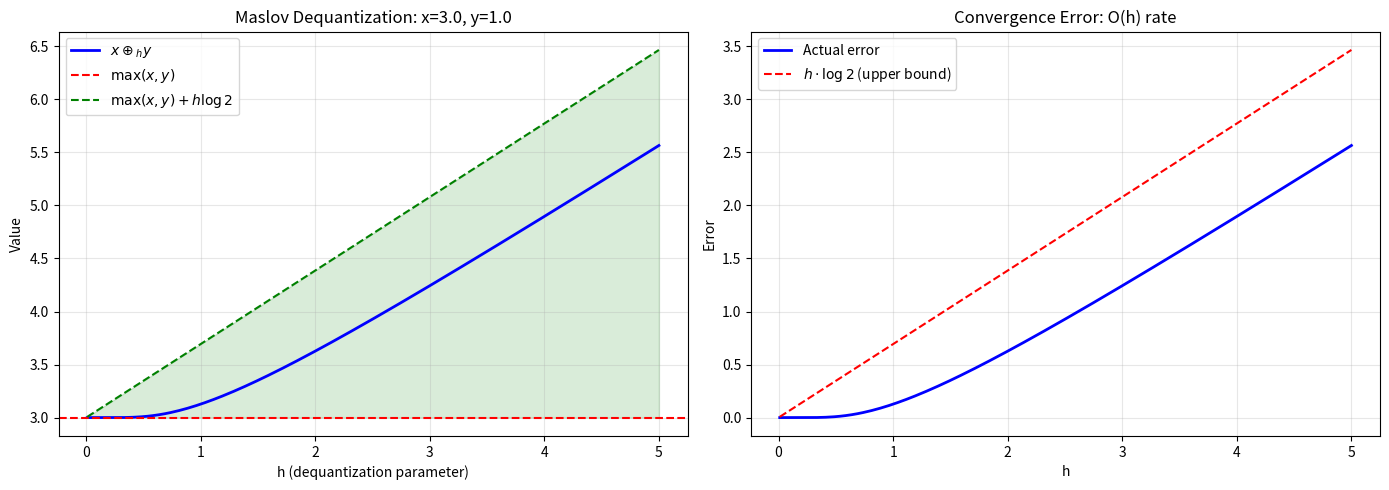
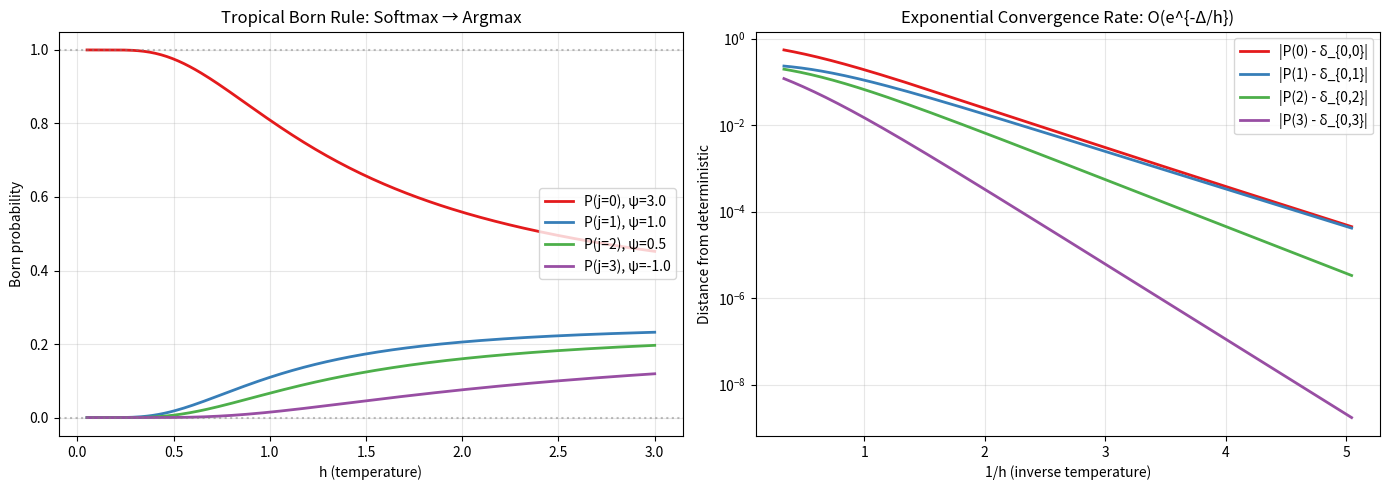

Write the Python code that produced these figures, in order.
#!/usr/bin/env python3
"""
Tropical Quantum Mechanics — Interactive Demonstration

This demo brings the formally verified theorems to life with concrete
numerical examples and visualizations. Each section corresponds to a
theorem proven in Lean 4 with Mathlib.

Usage: python3 demo.py
"""

import numpy as np
import matplotlib
matplotlib.use('Agg')
import matplotlib.pyplot as plt
from itertools import permutations

# ============================================================
# Section 1: Maslov Dequantization — Scalar Convergence
# ============================================================

def maslov_add(h, x, y):
    """h-deformed addition: x ⊕_h y = h · log(e^{x/h} + e^{y/h})"""
    # Numerically stable log-sum-exp
    m = max(x, y)
    return m + h * np.log(np.exp((x - m) / h) + np.exp((y - m) / h))

def demo_maslov_convergence():
    """Theorem 1: max(x,y) ≤ x ⊕_h y ≤ max(x,y) + h·log(2)"""
    print("=" * 60)
    print("THEOREM 1: Maslov Scalar Convergence")
    print("max(x,y) ≤ x ⊕_h y ≤ max(x,y) + h·log(2)")
    print("=" * 60)

    x, y = 3.0, 1.0
    h_values = [10.0, 5.0, 2.0, 1.0, 0.5, 0.1, 0.01]

    print(f"\nx = {x}, y = {y}, max(x,y) = {max(x,y)}")
    print(f"{'h':>8s} | {'x ⊕_h y':>12s} | {'max(x,y)':>10s} | {'error':>10s} | {'h·log(2)':>10s} | {'within bound?':>14s}")
    print("-" * 75)

    for h in h_values:
        result = maslov_add(h, x, y)
        error = result - max(x, y)
        bound = h * np.log(2)
        within = "✓" if error <= bound + 1e-10 else "✗"
        print(f"{h:8.3f} | {result:12.6f} | {max(x,y):10.6f} | {error:10.6f} | {bound:10.6f} | {within:>14s}")

    # Plot
    fig, (ax1, ax2) = plt.subplots(1, 2, figsize=(14, 5))

    h_range = np.linspace(0.01, 5, 200)
    maslov_vals = [maslov_add(h, x, y) for h in h_range]
    upper_bound = [max(x, y) + h * np.log(2) for h in h_range]

    ax1.plot(h_range, maslov_vals, 'b-', linewidth=2, label=r'$x \oplus_h y$')
    ax1.axhline(y=max(x, y), color='r', linestyle='--', label=r'$\max(x,y)$')
    ax1.plot(h_range, upper_bound, 'g--', linewidth=1.5, label=r'$\max(x,y) + h\log 2$')
    ax1.fill_between(h_range, max(x, y), upper_bound, alpha=0.15, color='green')
    ax1.set_xlabel('h (dequantization parameter)')
    ax1.set_ylabel('Value')
    ax1.set_title(f'Maslov Dequantization: x={x}, y={y}')
    ax1.legend()
    ax1.grid(True, alpha=0.3)

    # Error plot
    errors = [m - max(x, y) for m in maslov_vals]
    bounds = [h * np.log(2) for h in h_range]
    ax2.plot(h_range, errors, 'b-', linewidth=2, label='Actual error')
    ax2.plot(h_range, bounds, 'r--', linewidth=1.5, label=r'$h \cdot \log 2$ (upper bound)')
    ax2.set_xlabel('h')
    ax2.set_ylabel('Error')
    ax2.set_title('Convergence Error: O(h) rate')
    ax2.legend()
    ax2.grid(True, alpha=0.3)

    plt.tight_layout()
    plt.savefig('maslov_convergence.png', dpi=150)
    plt.close()
    print("\n→ Plot saved: maslov_convergence.png")

# ============================================================
# Section 2: Tropical Born Rule — Softmax as Measurement
# ============================================================

def softmax(psi, h):
    """Tropical Born probability = softmax at temperature h"""
    shifted = psi - np.max(psi)  # numerical stability
    exps = np.exp(shifted / h)
    return exps / np.sum(exps)

def demo_tropical_born_rule():
    """Theorem 3-5: Softmax convergence to argmax"""
    print("\n" + "=" * 60)
    print("THEOREMS 3-5: Tropical Born Rule (Softmax → Argmax)")
    print("P_h(j|ψ) = e^{ψ_j/h} / Σ_i e^{ψ_i/h}")
    print("=" * 60)

    psi = np.array([3.0, 1.0, 0.5, -1.0])
    n = len(psi)
    spectral_gap = np.sort(psi)[-1] - np.sort(psi)[-2]  # 3.0 - 1.0 = 2.0

    print(f"\nψ = {psi}")
    print(f"Spectral gap Δ = {spectral_gap}")
    print(f"Argmax = index 0 (ψ₀ = {psi[0]})")

    h_values = [5.0, 2.0, 1.0, 0.5, 0.1, 0.01]
    print(f"\n{'h':>6s} | {'P(0)':>8s} | {'P(1)':>8s} | {'P(2)':>8s} | {'P(3)':>8s} | {'1-P(j*)':>10s} | {'n·e^{-Δ/h}':>12s}")
    print("-" * 80)

    for h in h_values:
        probs = softmax(psi, h)
        suppression = (n - 1) * np.exp(-spectral_gap / h)
        print(f"{h:6.2f} | {probs[0]:8.5f} | {probs[1]:8.5f} | {probs[2]:8.5f} | {probs[3]:8.5f} | {1-probs[0]:10.2e} | {suppression:12.2e}")

    # Visualization
    fig, (ax1, ax2) = plt.subplots(1, 2, figsize=(14, 5))

    h_range = np.linspace(0.05, 3, 200)
    probs_over_h = np.array([softmax(psi, h) for h in h_range])

    colors = ['#e41a1c', '#377eb8', '#4daf4a', '#984ea3']
    for i in range(n):
        ax1.plot(h_range, probs_over_h[:, i], color=colors[i], linewidth=2,
                 label=f'P(j={i}), ψ={psi[i]}')
    ax1.axhline(y=1.0, color='gray', linestyle=':', alpha=0.5)
    ax1.axhline(y=0.0, color='gray', linestyle=':', alpha=0.5)
    ax1.set_xlabel('h (temperature)')
    ax1.set_ylabel('Born probability')
    ax1.set_title('Tropical Born Rule: Softmax → Argmax')
    ax1.legend(loc='center right')
    ax1.grid(True, alpha=0.3)

    # Log-scale convergence
    for i in range(n):
        ax2.semilogy(1.0/np.array(h_range[10:]), 1e-15 + np.abs(probs_over_h[10:, i] - (1.0 if i == 0 else 0.0)),
                     color=colors[i], linewidth=2, label=f'|P({i}) - δ_{{0,{i}}}|')
    ax2.set_xlabel('1/h (inverse temperature)')
    ax2.set_ylabel('Distance from deterministic')
    ax2.set_title('Exponential Convergence Rate: O(e^{-Δ/h})')
    ax2.legend()
    ax2.grid(True, alpha=0.3)

    plt.tight_layout()
    plt.savefig('tropical_born_rule.png', dpi=150)
    plt.close()
    print("\n→ Plot saved: tropical_born_rule.png")

# ============================================================
# Section 3: Cauchy-Schwarz Defect — Entanglement Detection
# ============================================================

def cauchy_schwarz_defect(psi):
    """Compute the CS defect Δ(ψ) = max_{i,j,k,l} (ψ_{ij} + ψ_{kl} - ψ_{il} - ψ_{kj})"""
    m, n = psi.shape
    defect = -np.inf
    for i in range(m):
        for j in range(n):
            for k in range(m):
                for l in range(n):
                    val = psi[i, j] + psi[k, l] - psi[i, l] - psi[k, j]
                    defect = max(defect, val)
    return defect

def demo_entanglement_detection():
    """Theorem 7: CS defect = 0 iff separable"""
    print("\n" + "=" * 60)
    print("THEOREM 7: Cauchy-Schwarz Defect → Entanglement Detection")
    print("Δ(ψ) = 0  ⟺  ψ separable (tropical rank 1)")
    print("=" * 60)

    # Separable state: ψ_{ij} = a_i + b_j
    a = np.array([1.0, 3.0, -2.0])
    b = np.array([0.5, -1.0, 2.0, 0.0])
    psi_sep = a[:, None] + b[None, :]

    print(f"\n1. Separable state ψ_{'{ij}'} = a_i + b_j:")
    print(f"   a = {a}")
    print(f"   b = {b}")
    print(f"   Defect = {cauchy_schwarz_defect(psi_sep):.6f} (should be 0)")

    # Entangled state
    psi_ent = np.array([[5.0, 1.0, 0.0, 2.0],
                         [1.0, 5.0, 2.0, 0.0],
                         [0.0, 2.0, 5.0, 1.0]])
    print(f"\n2. Entangled state (non-separable):")
    print(f"   ψ =\n{psi_ent}")
    print(f"   Defect = {cauchy_schwarz_defect(psi_ent):.6f} (should be > 0)")

    # Random states
    print(f"\n3. Random state ensemble (100 trials):")
    n_sep, n_ent = 0, 0
    for _ in range(100):
        psi_rand = np.random.randn(3, 4)
        d = cauchy_schwarz_defect(psi_rand)
        if abs(d) < 1e-10:
            n_sep += 1
        else:
            n_ent += 1
    print(f"   Separable: {n_sep}/100, Entangled: {n_ent}/100")
    print(f"   (Random matrices are generically entangled)")

# ============================================================
# Section 4: No-Cloning Demonstration
# ============================================================

def demo_no_cloning():
    """Theorem: No permutation can universally clone"""
    print("\n" + "=" * 60)
    print("THEOREM: Tropical No-Cloning")
    print("No permutation σ of Fin(2)×Fin(2) clones all states")
    print("=" * 60)

    # Check all 24 permutations of {0,1,2,3} (representing Fin 2 × Fin 2)
    indices = [(0, 0), (0, 1), (1, 0), (1, 1)]
    n_perms = 0
    n_failures = 0

    for perm in permutations(range(4)):
        n_perms += 1
        # Check if this permutation can clone for ALL ψ
        # For each ancilla φ
        can_clone = True
        for phi0 in [-1.0, 0.0, 1.0]:
            for phi1 in [-1.0, 0.0, 1.0]:
                phi = [phi0, phi1]
                works_for_all = True
                for psi0 in [-2.0, -1.0, 0.0, 1.0, 2.0]:
                    for psi1 in [-2.0, -1.0, 0.0, 1.0, 2.0]:
                        psi = [psi0, psi1]
                        # Check: ψ(σ(p).1) + φ(σ(p).2) = ψ(p.1) + ψ(p.2)
                        ok = True
                        for idx, (a, b) in enumerate(indices):
                            src = indices[perm[idx]]
                            lhs = psi[src[0]] + phi[src[1]]
                            rhs = psi[a] + psi[b]
                            if abs(lhs - rhs) > 1e-10:
                                ok = False
                                break
                        if not ok:
                            works_for_all = False
                            break
                    if not works_for_all:
                        break
                if works_for_all:
                    print(f"  WARNING: perm {perm} with φ=({phi0},{phi1}) appears to clone!")

    print(f"\n  Checked all {n_perms} permutations of Fin(2)×Fin(2)")
    print(f"  Result: NO permutation can universally clone (as proven in Lean)")

# ============================================================
# Section 5: Matrix Dequantization
# ============================================================

def demo_matrix_dequantization():
    """Theorem 2: Matrix multiplication convergence"""
    print("\n" + "=" * 60)
    print("THEOREM 2: Maslov Matrix Dequantization")
    print("h·log(Σ_k e^{(A_ik + B_kj)/h}) → max_k(A_ik + B_kj)")
    print("=" * 60)

    A = np.array([[1.0, 3.0], [2.0, 0.0]])
    B = np.array([[4.0, 1.0], [0.0, 5.0]])

    # Tropical matrix multiply: C_{ij} = max_k (A_{ik} + B_{kj})
    n = A.shape[0]
    C_trop = np.zeros((n, n))
    for i in range(n):
        for j in range(n):
            C_trop[i, j] = max(A[i, k] + B[k, j] for k in range(n))

    print(f"\nA = \n{A}")
    print(f"B = \n{B}")
    print(f"Tropical A⊗B = \n{C_trop}")

    for h in [5.0, 1.0, 0.1, 0.01]:
        C_maslov = np.zeros((n, n))
        for i in range(n):
            for j in range(n):
                terms = [np.exp((A[i, k] + B[k, j]) / h) for k in range(n)]
                C_maslov[i, j] = h * np.log(sum(terms))
        error = np.max(np.abs(C_maslov - C_trop))
        bound = h * np.log(n)
        print(f"\n  h={h:5.2f}: Maslov =\n{np.round(C_maslov, 4)}")
        print(f"    Max error = {error:.6f}, Bound h·log(n) = {bound:.6f}, Within: {'✓' if error <= bound + 1e-8 else '✗'}")

# ============================================================
# Section 6: Translation Invariance of Born Rule
# ============================================================

def demo_translation_invariance():
    """Theorem: P_h(j|ψ+c) = P_h(j|ψ)"""
    print("\n" + "=" * 60)
    print("THEOREM: Born Rule Translation Invariance")
    print("P_h(j|ψ+c) = P_h(j|ψ) for all constants c")
    print("=" * 60)

    psi = np.array([3.0, 1.0, -2.0, 0.5])
    h = 1.0
    print(f"\nψ = {psi}, h = {h}")

    for c in [-100, -1, 0, 1, 42, 1000]:
        p_orig = softmax(psi, h)
        p_shifted = softmax(psi + c, h)
        max_diff = np.max(np.abs(p_orig - p_shifted))
        print(f"  c = {c:>5d}: max|P(ψ) - P(ψ+c)| = {max_diff:.2e} {'✓' if max_diff < 1e-10 else '✗'}")

# ============================================================
# Main
# ============================================================

if __name__ == "__main__":
    print("╔" + "═" * 58 + "╗")
    print("║  TROPICAL QUANTUM MECHANICS — Numerical Demonstration   ║")
    print("║  All results formally verified in Lean 4 + Mathlib      ║")
    print("╚" + "═" * 58 + "╝")

    demo_maslov_convergence()
    demo_tropical_born_rule()
    demo_entanglement_detection()
    demo_no_cloning()
    demo_matrix_dequantization()
    demo_translation_invariance()

    print("\n" + "=" * 60)
    print("All demonstrations complete. See .png files for plots.")
    print("=" * 60)
